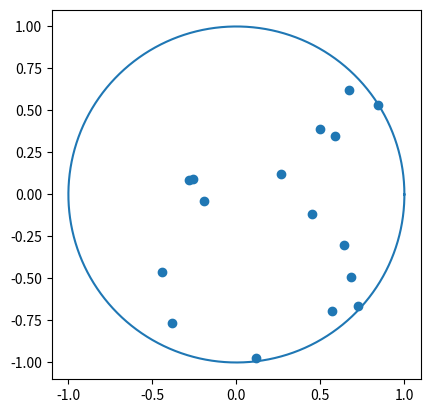

Reproduce this figure in Python.
import numpy as np
import matplotlib.pyplot as plt
import matplotlib.animation as animation

class sim():

    def __init__(self, n):
        self.n_particles = n
        self.particles = {}
        for i in range(self.n_particles):
            self.particles[i] = particle(i)

        self.step_size = 0.1 
        # part of annealing proces
        self.T = 200
        self.i_step = 0

    def markov_chain_mc(self, N, n=None):
        for group_step in range(N):
            if self.i_step % 100:
                 self.T *= 0.95
            self.i_step += 1
            print(f'step {n}, energy {self.energy()}, temperature {self.T}')
            for i, particle in self.particles.items():
                step = np.random.uniform(-self.step_size, self.step_size, size=(2,))
                pos = particle.vec()
                before_energy = self.energy()

                while not particle.update(pos + step): # give new position, and check if allowed, else make new step
                    step = np.random.uniform(-self.step_size, self.step_size, size=(2,))

                after_energy = self.energy()
                delta_energy = after_energy - before_energy

                if delta_energy > 0 and np.random.rand() > np.exp(-delta_energy/self.T):
                    particle.update(pos) # give old position
                    assert self.energy() == before_energy, 'Reset has failed'

    
    def forces(self):
        for i, particle in self.particles.items():
            force = particle.force(self.particles)
            print(i, force)
            # not finished

    def energy(self):
        total_energy = 0
        for i, particle in self.particles.items():
            total_energy += particle.energy(self.particles)
        return total_energy/self.n_particles 

    def plot(self):
        fig, axis = plt.subplots(1,1)

        # plot circle
        circle = np.linspace(0, 2*np.pi, 1000)
        circle_x = np.cos(circle)
        circle_Y = np.sin(circle)
        plt.plot(circle_x, circle_Y)

        # # plot particles
        # for i, particle in self.particles.items():
        #     x, y = particle.get_xy()
        #     axis.scatter(x, y, label=f'{i}')

        # plot particles
        points = []
        for i, particle in self.particles.items():
            points.append(particle.vec())

        points = np.array(points)
        axis.scatter(points[:, 0], points[:, 1], label=f'{i}')
        plt.show()
    
    def update(self, n):
        self.markov_chain_mc(1, n=n)
        points = []
        for i, particle in self.particles.items():
            points.append(particle.vec())

        points = np.array(points)
        self.scat.set_offsets(points)
        return self.scat

    def animate(self):
        fig, axis = plt.subplots(1,1)

        # plot circle
        circle = np.linspace(0, 2*np.pi, 1000)
        circle_x = np.cos(circle)
        circle_Y = np.sin(circle)
        plt.plot(circle_x, circle_Y)

        # plot particles
        points = []
        for i, particle in self.particles.items():
            points.append(particle.vec())

        points = np.array(points)
        self.scat = axis.scatter(points[:, 0], points[:, 1], label=f'{i}')
        
        ani = animation.FuncAnimation(fig=fig, func=self.update, frames=11, interval=30)
        plt.gca().set_aspect('equal')
        plt.show()




class particle():

    def __init__(self, i) -> None:
        self.id = i
        self.r = np.random.rand()
        self.theta = np.random.rand()*2*np.pi
        self.x = self.r*np.cos(self.theta)
        self.y = self.r*np.sin(self.theta)
    
    def get_xy(self):
        return self.x, self.y

    def vec(self):
        return np.array([self.x, self.y])

    def force(self, particles):
        # force of circle boundary (radius = 1)
        dist_to_circle = 1 - self.r
        #force_circle = 1/dist_to_circle**5 # 1/r^3 falls of quickly
        force_circle = -10*np.exp(-10*dist_to_circle**2) # falls of quickly

        pos = self.vec()
        norm = np.sqrt(pos.dot(pos))


        total_force = - pos/norm * force_circle # start with inward force from circle boundary
        # force of particles
        for i, particle in particles.items():
            if i != self.id:

                #dist_to_particle = np.sqrt((x_other - x_self)**2 + (y_other - y_self)**2)
                vec_to_particle = particle.vec() - pos 
                dist_to_particle = np.sqrt(vec_to_particle.dot(vec_to_particle))
                force_to_particle = vec_to_particle/dist_to_particle**3

                total_force += force_to_particle
        return total_force

    def energy(self, particles):
        pos = self.vec()
        energy = 0
        for i, particle in particles.items():
            if i != self.id and i > self.id: # only check i > id to avoid duplicates

                #dist_to_particle = np.sqrt((x_other - x_self)**2 + (y_other - y_self)**2)
                vec_to_particle = particle.vec() - pos 
                dist_to_particle = np.sqrt(vec_to_particle.dot(vec_to_particle))

                energy += 1/dist_to_particle
        return energy

    def update(self, new_pos):
        self.x = new_pos[0]
        self.y = new_pos[1]
        self.theta = np.arctan(self.y/self.x)
        self.r = np.sqrt(self.x**2 + self.y**2)
        if 1 - self.r <= 0:
            return False
        else: 
            return True

sim = sim(16)
#sim.markov_chain_mc(20)
sim.animate()
